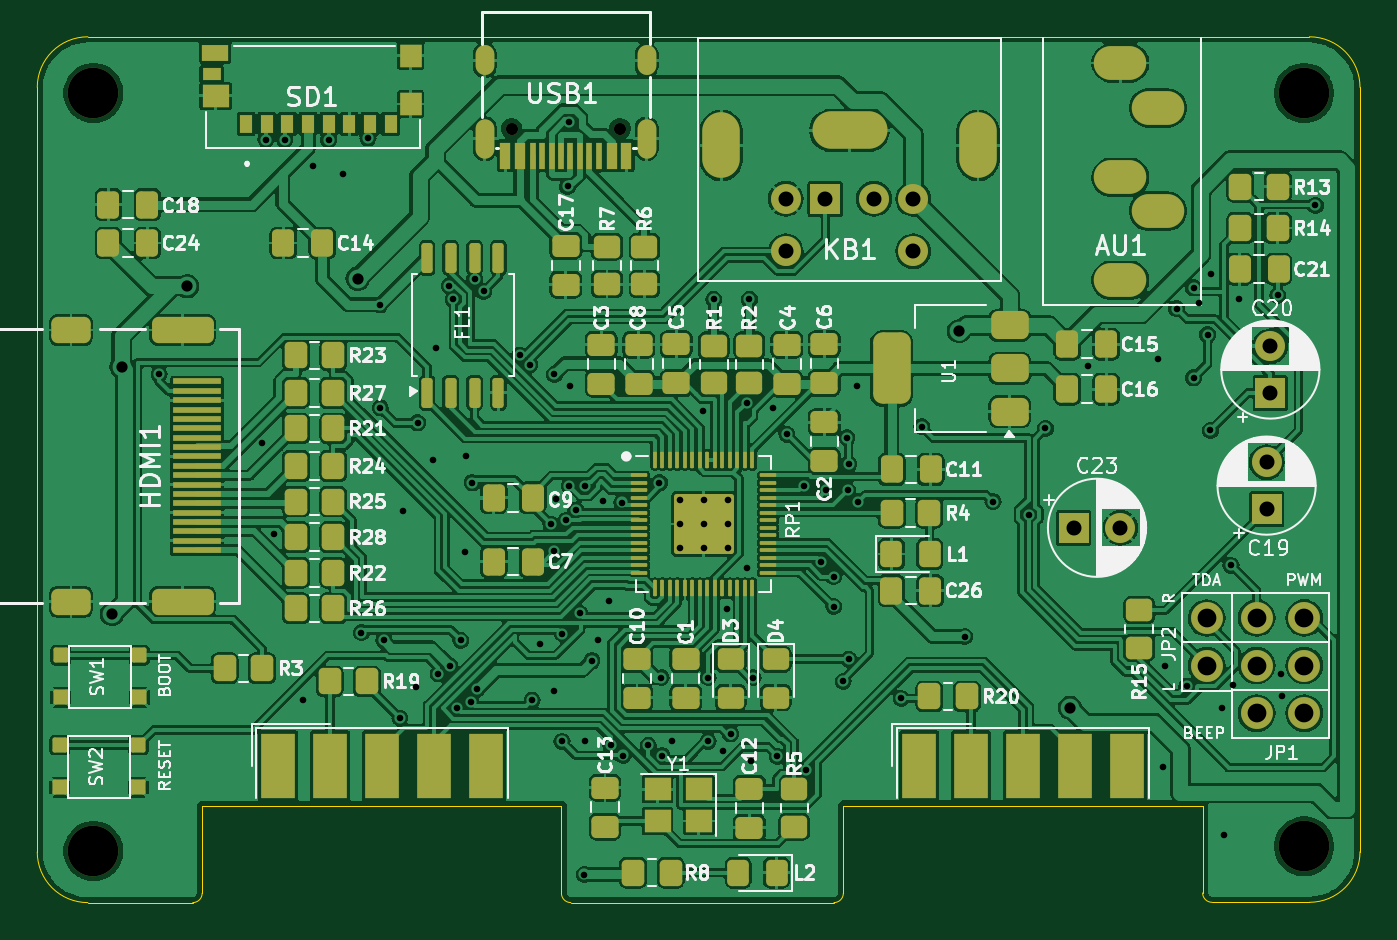
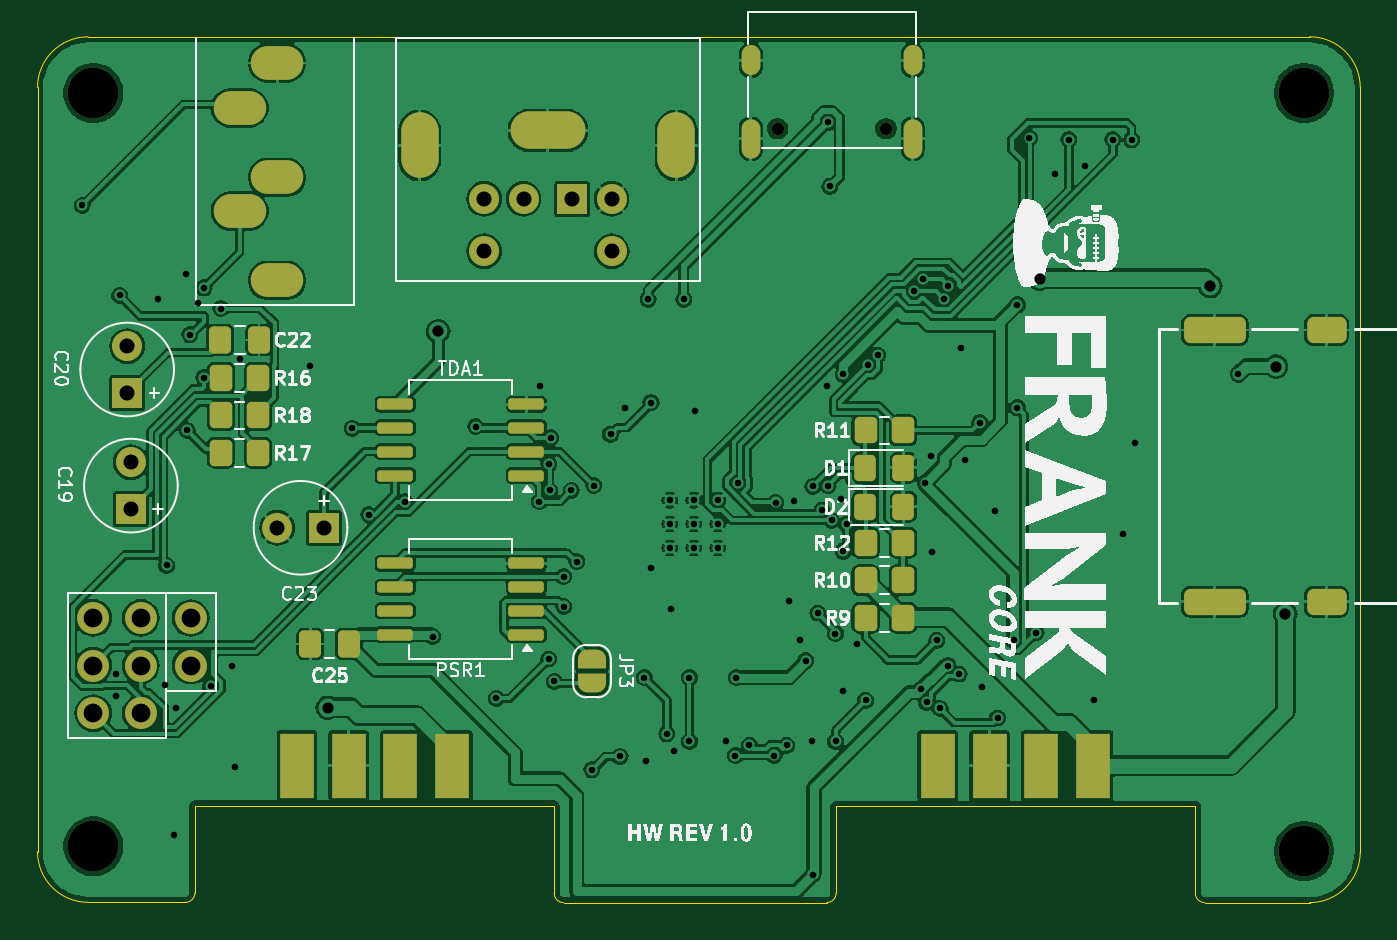
Circuit board: 11 layer files. Board 70.6 x 46.2 mm.
- bottom_copper: core-B_Cu.gbr (210800 bytes)
- bottom_mask: core-B_Mask.gbr (5508 bytes)
- paste: core-B_Paste.gbr (7449 bytes)
- bottom_silk: core-B_Silkscreen.gbr (89356 bytes)
- outline: core-Edge_Cuts.gbr (1723 bytes)
- top_copper: core-F_Cu.gbr (334805 bytes)
- top_mask: core-F_Mask.gbr (10879 bytes)
- paste: core-F_Paste.gbr (9267 bytes)
- top_silk: core-F_Silkscreen.gbr (126413 bytes)
- drill: core-NPTH.drl (491 bytes)
- drill: core-PTH.drl (3925 bytes)

=== bottom_copper: core-B_Cu.gbr (210800 bytes, source omitted) ===
=== bottom_mask: core-B_Mask.gbr ===
G04 #@! TF.GenerationSoftware,KiCad,Pcbnew,8.0.4*
G04 #@! TF.CreationDate,2024-12-17T15:55:10+02:00*
G04 #@! TF.ProjectId,core,636f7265-2e6b-4696-9361-645f70636258,1.0*
G04 #@! TF.SameCoordinates,Original*
G04 #@! TF.FileFunction,Soldermask,Bot*
G04 #@! TF.FilePolarity,Negative*
%FSLAX46Y46*%
G04 Gerber Fmt 4.6, Leading zero omitted, Abs format (unit mm)*
G04 Created by KiCad (PCBNEW 8.0.4) date 2024-12-17 15:55:10*
%MOMM*%
%LPD*%
G01*
G04 APERTURE LIST*
G04 Aperture macros list*
%AMRoundRect*
0 Rectangle with rounded corners*
0 $1 Rounding radius*
0 $2 $3 $4 $5 $6 $7 $8 $9 X,Y pos of 4 corners*
0 Add a 4 corners polygon primitive as box body*
4,1,4,$2,$3,$4,$5,$6,$7,$8,$9,$2,$3,0*
0 Add four circle primitives for the rounded corners*
1,1,$1+$1,$2,$3*
1,1,$1+$1,$4,$5*
1,1,$1+$1,$6,$7*
1,1,$1+$1,$8,$9*
0 Add four rect primitives between the rounded corners*
20,1,$1+$1,$2,$3,$4,$5,0*
20,1,$1+$1,$4,$5,$6,$7,0*
20,1,$1+$1,$6,$7,$8,$9,0*
20,1,$1+$1,$8,$9,$2,$3,0*%
%AMFreePoly0*
4,1,19,0.500000,-0.750000,0.000000,-0.750000,0.000000,-0.744911,-0.071157,-0.744911,-0.207708,-0.704816,-0.327430,-0.627875,-0.420627,-0.520320,-0.479746,-0.390866,-0.500000,-0.250000,-0.500000,0.250000,-0.479746,0.390866,-0.420627,0.520320,-0.327430,0.627875,-0.207708,0.704816,-0.071157,0.744911,0.000000,0.744911,0.000000,0.750000,0.500000,0.750000,0.500000,-0.750000,0.500000,-0.750000,
$1*%
%AMFreePoly1*
4,1,19,0.000000,0.744911,0.071157,0.744911,0.207708,0.704816,0.327430,0.627875,0.420627,0.520320,0.479746,0.390866,0.500000,0.250000,0.500000,-0.250000,0.479746,-0.390866,0.420627,-0.520320,0.327430,-0.627875,0.207708,-0.704816,0.071157,-0.744911,0.000000,-0.744911,0.000000,-0.750000,-0.500000,-0.750000,-0.500000,0.750000,0.000000,0.750000,0.000000,0.744911,0.000000,0.744911,
$1*%
G04 Aperture macros list end*
%ADD10FreePoly0,270.000000*%
%ADD11FreePoly1,270.000000*%
%ADD12RoundRect,0.150000X-0.800000X-0.150000X0.800000X-0.150000X0.800000X0.150000X-0.800000X0.150000X0*%
%ADD13O,2.800000X1.800000*%
%ADD14R,1.846667X3.480000*%
%ADD15C,2.700000*%
%ADD16RoundRect,0.250000X-0.350000X-0.450000X0.350000X-0.450000X0.350000X0.450000X-0.350000X0.450000X0*%
%ADD17R,1.600000X1.600000*%
%ADD18C,1.600000*%
%ADD19O,1.000000X1.600000*%
%ADD20O,1.000000X2.100000*%
%ADD21C,0.650000*%
%ADD22O,2.000000X3.500000*%
%ADD23O,4.000000X2.000000*%
%ADD24O,1.700000X1.700000*%
%ADD25C,1.700000*%
%ADD26RoundRect,0.250000X0.337500X0.475000X-0.337500X0.475000X-0.337500X-0.475000X0.337500X-0.475000X0*%
%ADD27RoundRect,0.350000X-1.300000X0.350000X-1.300000X-0.350000X1.300000X-0.350000X1.300000X0.350000X0*%
%ADD28RoundRect,0.350000X-0.700000X0.350000X-0.700000X-0.350000X0.700000X-0.350000X0.700000X0.350000X0*%
%ADD29RoundRect,0.250000X0.350000X0.450000X-0.350000X0.450000X-0.350000X-0.450000X0.350000X-0.450000X0*%
%ADD30RoundRect,0.250000X-0.337500X-0.475000X0.337500X-0.475000X0.337500X0.475000X-0.337500X0.475000X0*%
%ADD31RoundRect,0.250000X0.325000X0.450000X-0.325000X0.450000X-0.325000X-0.450000X0.325000X-0.450000X0*%
G04 APERTURE END LIST*
D10*
X162800000Y-81600000D03*
D11*
X162800000Y-82900000D03*
D12*
X166300000Y-71810000D03*
X166300000Y-70540000D03*
X166300000Y-69270000D03*
X166300000Y-68000000D03*
X173300000Y-68000000D03*
X173300000Y-69270000D03*
X173300000Y-70540000D03*
X173300000Y-71810000D03*
X166300000Y-80305000D03*
X166300000Y-79035000D03*
X166300000Y-77765000D03*
X166300000Y-76495000D03*
X173300000Y-76495000D03*
X173300000Y-77765000D03*
X173300000Y-79035000D03*
X173300000Y-80305000D03*
D13*
X181600000Y-57700000D03*
X179600000Y-55900000D03*
X179600000Y-49800000D03*
X181600000Y-52200000D03*
X179600000Y-61400000D03*
D14*
X178555000Y-87300000D03*
X175785000Y-87300000D03*
X173015000Y-87300000D03*
X170245000Y-87300000D03*
X136045000Y-87300000D03*
X138815000Y-87300000D03*
X141585000Y-87300000D03*
X144355000Y-87300000D03*
D15*
X189400000Y-51400000D03*
D16*
X180600000Y-68600000D03*
X182600000Y-68600000D03*
D17*
X187600000Y-67405113D03*
D18*
X187600000Y-64905113D03*
D19*
X145680000Y-49650000D03*
D20*
X145680000Y-53830000D03*
D19*
X154320000Y-49650000D03*
D20*
X154320000Y-53830000D03*
D21*
X147110000Y-53300000D03*
X152890000Y-53300000D03*
D17*
X163850000Y-57050000D03*
D18*
X166450000Y-57050000D03*
D22*
X172000000Y-54200000D03*
D23*
X165150000Y-53400000D03*
D18*
X161750000Y-57050000D03*
D22*
X158300000Y-54200000D03*
D18*
X168550000Y-57050000D03*
X161750000Y-59850000D03*
X168550000Y-59850000D03*
D24*
X189409000Y-84492000D03*
X186869000Y-84492000D03*
X189409000Y-81952000D03*
X186869000Y-81952000D03*
X189409000Y-79412000D03*
D25*
X186869000Y-79412000D03*
D24*
X184206000Y-81953000D03*
D25*
X184206000Y-79413000D03*
D26*
X180562500Y-64580000D03*
X182637500Y-64580000D03*
D15*
X189400000Y-91600000D03*
D27*
X129560000Y-64041000D03*
D28*
X123600000Y-64041000D03*
X123600000Y-78541000D03*
D27*
X129560000Y-78541000D03*
D17*
X177100000Y-74600000D03*
D18*
X179600000Y-74600000D03*
D29*
X182600000Y-70600000D03*
X180600000Y-70600000D03*
D17*
X187400000Y-73600000D03*
D18*
X187400000Y-71100000D03*
D29*
X182600000Y-66600000D03*
X180600000Y-66600000D03*
D15*
X124800000Y-91850000D03*
X124800000Y-51400000D03*
D16*
X146200000Y-69400000D03*
X148200000Y-69400000D03*
D30*
X175762500Y-80800000D03*
X177837500Y-80800000D03*
D31*
X148225000Y-71400000D03*
X146175000Y-71400000D03*
D16*
X146200000Y-79400000D03*
X148200000Y-79400000D03*
D29*
X148200000Y-77400000D03*
X146200000Y-77400000D03*
D16*
X146200000Y-75400000D03*
X148200000Y-75400000D03*
D31*
X148225000Y-73473000D03*
X146175000Y-73473000D03*
M02*

=== paste: core-B_Paste.gbr (7449 bytes, source omitted) ===
=== bottom_silk: core-B_Silkscreen.gbr (89356 bytes, source omitted) ===
=== outline: core-Edge_Cuts.gbr ===
G04 #@! TF.GenerationSoftware,KiCad,Pcbnew,8.0.4*
G04 #@! TF.CreationDate,2024-12-17T15:55:11+02:00*
G04 #@! TF.ProjectId,core,636f7265-2e6b-4696-9361-645f70636258,1.0*
G04 #@! TF.SameCoordinates,Original*
G04 #@! TF.FileFunction,Profile,NP*
%FSLAX46Y46*%
G04 Gerber Fmt 4.6, Leading zero omitted, Abs format (unit mm)*
G04 Created by KiCad (PCBNEW 8.0.4) date 2024-12-17 15:55:11*
%MOMM*%
%LPD*%
G01*
G04 APERTURE LIST*
G04 #@! TA.AperFunction,Profile*
%ADD10C,0.050000*%
G04 #@! TD*
G04 APERTURE END LIST*
D10*
X184485000Y-94585000D02*
G75*
G02*
X183985000Y-94085000I0J500000D01*
G01*
X164815000Y-94100003D02*
G75*
G02*
X164315001Y-94600000I-500000J3D01*
G01*
X130600000Y-94100098D02*
G75*
G02*
X130100098Y-94600100I-500000J-2D01*
G01*
X150270001Y-94600021D02*
G75*
G02*
X149769979Y-94100021I-1J500021D01*
G01*
X149770000Y-89465000D02*
X149770000Y-94100021D01*
X121800000Y-51100000D02*
G75*
G02*
X124500000Y-48400000I2700000J0D01*
G01*
X124500531Y-94601200D02*
G75*
G02*
X121800000Y-91901201I-531J2700000D01*
G01*
X192385000Y-91885000D02*
G75*
G02*
X189685000Y-94585000I-2700000J0D01*
G01*
X189685000Y-48400000D02*
G75*
G02*
X192385000Y-51100000I0J-2700000D01*
G01*
X183985000Y-89450000D02*
X183985000Y-94085000D01*
X124500531Y-94601200D02*
X130100098Y-94600098D01*
X183985000Y-89450000D02*
X164815000Y-89450000D01*
X121800000Y-51100000D02*
X121800000Y-91901201D01*
X150270001Y-94600021D02*
X164315001Y-94600003D01*
X149770000Y-89465000D02*
X130600000Y-89465000D01*
X130600000Y-89465000D02*
X130600000Y-94100098D01*
X192385000Y-51100000D02*
X192385000Y-91885000D01*
X124500000Y-48400000D02*
X189685000Y-48400000D01*
X184485000Y-94585000D02*
X189685000Y-94585000D01*
X164815000Y-89450000D02*
X164815000Y-94100003D01*
M02*

=== top_copper: core-F_Cu.gbr (334805 bytes, source omitted) ===
=== top_mask: core-F_Mask.gbr (10879 bytes, source omitted) ===
=== paste: core-F_Paste.gbr (9267 bytes, source omitted) ===
=== top_silk: core-F_Silkscreen.gbr (126413 bytes, source omitted) ===
=== drill: core-NPTH.drl ===
M48
; DRILL file {KiCad 8.0.4} date 2024-12-17T15:55:12+0200
; FORMAT={-:-/ absolute / inch / decimal}
; #@! TF.CreationDate,2024-12-17T15:55:12+02:00
; #@! TF.GenerationSoftware,Kicad,Pcbnew,8.0.4
; #@! TF.FileFunction,NonPlated,1,2,NPTH
FMAT,2
INCH
; #@! TA.AperFunction,NonPlated,NPTH,ComponentDrill
T1C0.0256
; #@! TA.AperFunction,NonPlated,NPTH,ComponentDrill
T2C0.1063
%
G90
G05
T1
X5.7917Y-2.0984
X6.0193Y-2.0984
T2
X4.9134Y-2.0236
X4.9134Y-3.6161
X7.4567Y-2.0236
X7.4567Y-3.6063
M30

=== drill: core-PTH.drl ===
M48
; DRILL file {KiCad 8.0.4} date 2024-12-17T15:55:12+0200
; FORMAT={-:-/ absolute / inch / decimal}
; #@! TF.CreationDate,2024-12-17T15:55:12+02:00
; #@! TF.GenerationSoftware,Kicad,Pcbnew,8.0.4
; #@! TF.FileFunction,Plated,1,2,PTH
FMAT,2
INCH
; #@! TA.AperFunction,Plated,PTH,ViaDrill
T1C0.0138
; #@! TA.AperFunction,Plated,PTH,ComponentDrill
T2C0.0138
; #@! TA.AperFunction,Plated,PTH,ViaDrill
T3C0.0236
; #@! TA.AperFunction,Plated,PTH,ComponentDrill
T4C0.0236
; #@! TA.AperFunction,Plated,PTH,ComponentDrill
T5C0.0315
; #@! TA.AperFunction,Plated,PTH,ComponentDrill
T6C0.0354
; #@! TA.AperFunction,Plated,PTH,ComponentDrill
T7C0.0394
%
G90
G05
T1
X5.0512Y-2.6142
X5.2677Y-2.7579
X5.2756Y-2.122
X5.2933Y-2.9508
X5.315Y-2.122
X5.3543Y-3.2992
X5.374Y-2.1772
X5.4075Y-2.122
X5.437Y-2.1929
X5.4764Y-3.1575
X5.4902Y-2.1181
X5.5157Y-2.4685
X5.5157Y-2.685
X5.5236Y-3.1732
X5.5572Y-3.3367
X5.563Y-2.9016
X5.5906Y-3.2717
X5.5945Y-2.7165
X5.626Y-2.7953
X5.6339Y-2.5591
X5.6378Y-3.2441
X5.6605Y-2.4285
X5.6614Y-3.2264
X5.6692Y-2.4567
X5.6777Y-3.3164
X5.685Y-3.1732
X5.6949Y-2.9882
X5.6969Y-2.7854
X5.7062Y-3.3031
X5.7087Y-2.8425
X5.7142Y-2.415
X5.7189Y-3.2765
X5.7332Y-2.44
X5.8089Y-2.5739
X5.8297Y-2.5948
X5.8346Y-3.2992
X5.8524Y-3.1811
X5.874Y-2.9291
X5.8819Y-2.6142
X5.8819Y-2.9862
X5.8819Y-3.2795
X5.8858Y-2.876
X5.8976Y-3.3858
X5.8979Y-3.1594
X5.9055Y-2.9213
X5.9094Y-2.2193
X5.9134Y-2.0846
X5.9134Y-2.8484
X5.9154Y-2.6398
X5.9265Y-2.8996
X5.9348Y-3.1161
X5.9449Y-3.6654
X5.9454Y-2.8498
X5.9469Y-3.3839
X5.9606Y-3.2165
X5.9724Y-3.1732
X5.9843Y-2.8799
X5.9961Y-3.0906
X6.0Y-3.3937
X6.0236Y-2.8839
X6.0263Y-3.4154
X6.0787Y-3.3937
X6.1024Y-2.8425
X6.1063Y-3.252
X6.108Y-3.4156
X6.128Y-3.3839
X6.1929Y-2.6909
X6.2047Y-3.252
X6.2047Y-3.3858
X6.2165Y-2.4567
X6.2362Y-3.4055
X6.2441Y-3.1083
X6.252Y-3.3701
X6.2853Y-2.6742
X6.2854Y-3.0217
X6.2913Y-2.4567
X6.2953Y-3.4272
X6.2992Y-3.252
X6.3406Y-2.685
X6.3504Y-3.4173
X6.3701Y-2.7402
X6.4055Y-2.8484
X6.4097Y-3.4456
X6.4409Y-3.0079
X6.4528Y-2.8583
X6.4685Y-3.0394
X6.4685Y-3.1024
X6.4882Y-3.2598
X6.4961Y-2.748
X6.498Y-2.8585
X6.5Y-2.8031
X6.5Y-3.2126
X6.5177Y-2.6398
X6.5197Y-2.8819
X6.6102Y-3.2953
X6.6535Y-2.7244
X6.7441Y-3.1654
X6.8031Y-2.8819
X6.878Y-2.9094
X6.9134Y-2.7283
X7.002Y-2.5965
X7.1496Y-2.5827
X7.1594Y-3.439
X7.1654Y-3.2283
X7.189Y-2.4764
X7.2105Y-3.2693
X7.2244Y-2.4331
X7.2244Y-2.622
X7.2362Y-2.4646
X7.2539Y-2.5315
X7.2598Y-2.7323
X7.2618Y-2.4035
X7.2835Y-3.315
X7.2874Y-3.5827
X7.3031Y-3.0157
X7.3071Y-3.2677
X7.3209Y-2.4567
X7.4016Y-2.4488
X7.4091Y-3.2442
X7.4094Y-3.2913
X7.4803Y-2.2598
T2
X6.1452Y-2.8789
X6.1452Y-2.9291
X6.1452Y-2.9793
X6.1954Y-2.8789
X6.1954Y-2.9291
X6.1954Y-2.9793
X6.2456Y-2.8789
X6.2456Y-2.9291
X6.2456Y-2.9793
T3
X4.9528Y-3.1181
X4.9724Y-2.5984
X5.1102Y-2.4291
X5.4685Y-2.4134
X6.7323Y-2.5236
X6.9646Y-3.315
T5
X6.3681Y-2.2461
X6.3681Y-2.3563
X6.4508Y-2.2461
X6.5531Y-2.2461
X6.6358Y-2.2461
X6.6358Y-2.3563
X6.9724Y-2.937
X7.0709Y-2.937
X7.378Y-2.7992
X7.378Y-2.8976
X7.3858Y-2.5553
X7.3858Y-2.6537
T7
X7.2522Y-3.1265
X7.2522Y-3.2265
X7.357Y-3.1265
X7.357Y-3.2265
X7.357Y-3.3265
X7.457Y-3.1265
X7.457Y-3.2265
X7.457Y-3.3265
T4
G00X5.7354Y-1.9665
M15
G01X5.7354Y-1.9429
M16
G05
G00X5.7354Y-2.1409
M15
G01X5.7354Y-2.0976
M16
G05
G00X6.0756Y-1.9665
M15
G01X6.0756Y-1.9429
M16
G05
G00X6.0756Y-2.1409
M15
G01X6.0756Y-2.0976
M16
G05
T6
G00X4.8819Y-2.5213
M15
G01X4.8504Y-2.5213
M16
G05
G00X4.8819Y-3.0922
M15
G01X4.8504Y-3.0922
M16
G05
G00X5.1362Y-2.5213
M15
G01X5.0654Y-2.5213
M16
G05
G00X5.1362Y-3.0922
M15
G01X5.0654Y-3.0922
M16
G05
T7
G00X6.2323Y-2.1634
M15
G01X6.2323Y-2.1043
M16
G05
G00X6.5413Y-2.1024
M15
G01X6.4626Y-2.1024
M16
G05
G00X6.7717Y-2.1634
M15
G01X6.7717Y-2.1043
M16
G05
G00X7.0512Y-1.9606
M15
G01X7.0906Y-1.9606
M16
G05
G00X7.0512Y-2.2008
M15
G01X7.0906Y-2.2008
M16
G05
G00X7.0512Y-2.4173
M15
G01X7.0906Y-2.4173
M16
G05
G00X7.1299Y-2.0551
M15
G01X7.1693Y-2.0551
M16
G05
G00X7.1299Y-2.2717
M15
G01X7.1693Y-2.2717
M16
G05
M30

